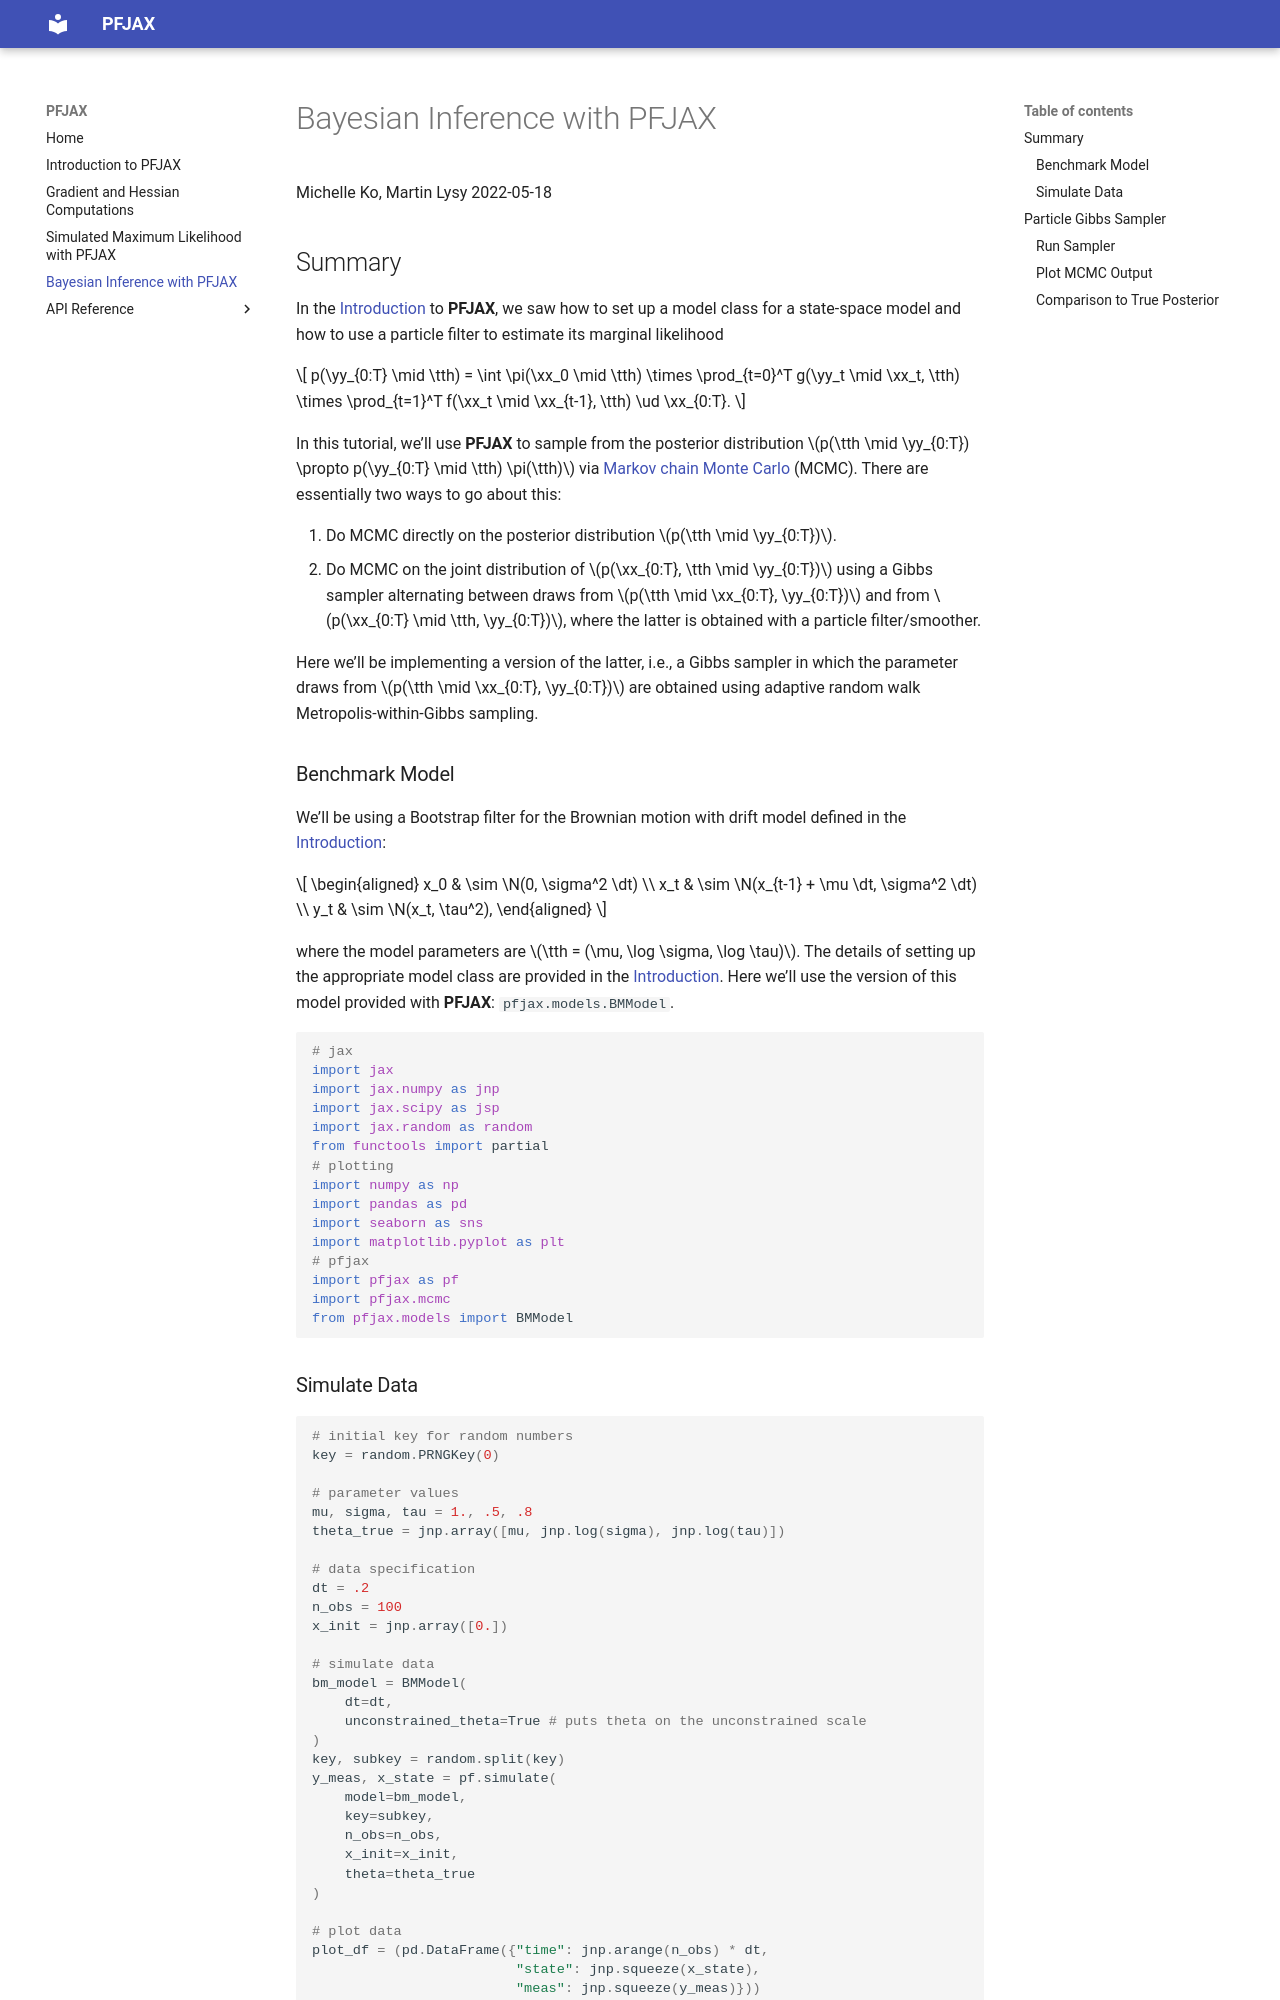

repository: mlysy/pfjax · page: mcmc_tutorial/index.html · generator: mkdocs

---
jupytext:
  text_representation:
    extension: .md
    format_name: myst
    format_version: 0.13
    jupytext_version: 1.14.0
kernelspec:
  display_name: Python 3 (ipykernel)
  language: python
  name: python3
---

# Bayesian Inference with PJFAX

**Michelle Ko, Martin Lysy, University of Waterloo**

**May 18, 2022**

+++

## Summary

In the [Introduction](pfjax.md) to **PFJAX**, we saw how to set up a model class for a state-space model and how to use a particle filter to estimate its marginal likelihood 

$$
p(\yy_{0:T} \mid \tth) = \int \pi(\xx_0 \mid \tth) \times \prod_{t=0}^T g(\yy_t \mid \xx_t, \tth) \times \prod_{t=1}^T f(\xx_t \mid \xx_{t-1}, \tth) \ud \xx_{0:T}.
$$

In this tutorial, we'll use **PFJAX** to sample from the posterior distribution $p(\tth \mid \yy_{0:T}) \propto p(\yy_{0:T} \mid \tth) \pi(\tth)$ via [Markov chain Monte Carlo](https://en.wikipedia.org/wiki/Markov_chain_Monte_Carlo) (MCMC).  There are essentially two ways to go about this:

1. Do MCMC directly on the posterior distribution $p(\tth \mid \yy_{0:T})$.
2. Do MCMC on the joint distribution of $p(\xx_{0:T}, \tth \mid \yy_{0:T})$ using a Gibbs sampler alternating between draws from $p(\tth \mid \xx_{0:T}, \yy_{0:T})$ and from $p(\xx_{0:T} \mid \tth, \yy_{0:T})$, where the latter is obtained with a particle filter/smoother.

Here we'll be implementing a version of the latter, i.e., a Gibbs sampler in which the parameter draws from $p(\tth \mid \xx_{0:T}, \yy_{0:T})$ are obtained using adaptive random walk Metropolis-within-Gibbs sampling.
